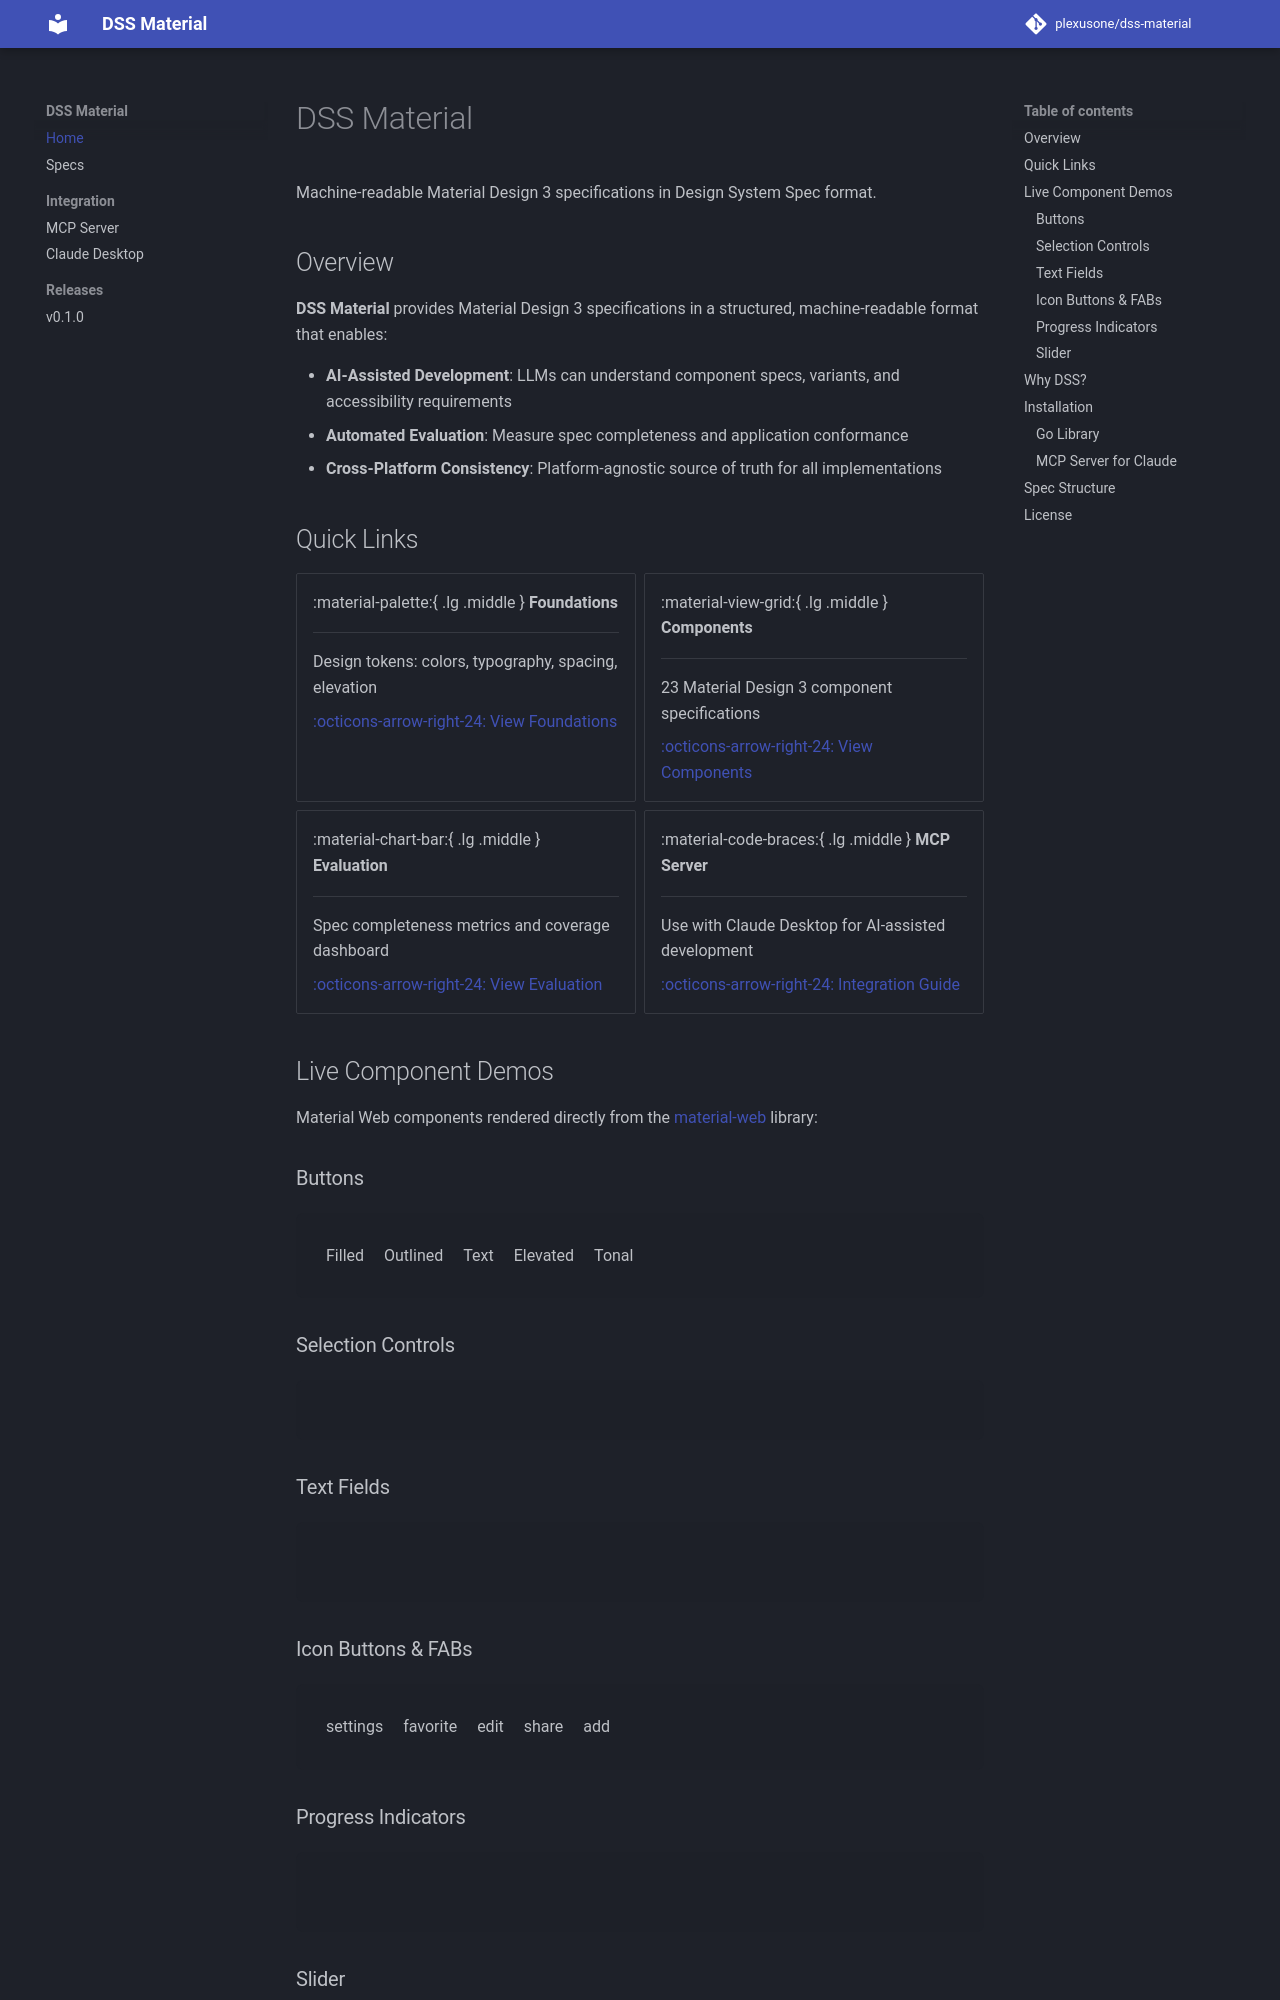

repository: plexusone/dss-material · page: index.html · generator: mkdocs

# DSS Material

Machine-readable Material Design 3 specifications in Design System Spec format.

## Overview

**DSS Material** provides Material Design 3 specifications in a structured, machine-readable format that enables:

- **AI-Assisted Development**: LLMs can understand component specs, variants, and accessibility requirements
- **Automated Evaluation**: Measure spec completeness and application conformance
- **Cross-Platform Consistency**: Platform-agnostic source of truth for all implementations

## Quick Links

<div class="grid cards" markdown>

-   :material-palette:{ .lg .middle } __Foundations__

    ---

    Design tokens: colors, typography, spacing, elevation

    [:octicons-arrow-right-24: View Foundations](specs/tokens.html)

-   :material-view-grid:{ .lg .middle } __Components__

    ---

    23 Material Design 3 component specifications

    [:octicons-arrow-right-24: View Components](specs/components.html)

-   :material-chart-bar:{ .lg .middle } __Evaluation__

    ---

    Spec completeness metrics and coverage dashboard

    [:octicons-arrow-right-24: View Evaluation](specs/eval.html)

-   :material-code-braces:{ .lg .middle } __MCP Server__

    ---

    Use with Claude Desktop for AI-assisted development

    [:octicons-arrow-right-24: Integration Guide](integration/mcp.md)

</div>

## Live Component Demos

Material Web components rendered directly from the [material-web](https://github.com/material-components/material-web) library:

### Buttons

<div class="md-demo">
  <md-filled-button>Filled</md-filled-button>
  <md-outlined-button>Outlined</md-outlined-button>
  <md-text-button>Text</md-text-button>
  <md-elevated-button>Elevated</md-elevated-button>
  <md-filled-tonal-button>Tonal</md-filled-tonal-button>
</div>

### Selection Controls

<div class="md-demo">
  <md-checkbox></md-checkbox>
  <md-checkbox checked></md-checkbox>
  <md-checkbox indeterminate></md-checkbox>
  <md-switch></md-switch>
  <md-switch selected></md-switch>
</div>

### Text Fields

<div class="md-demo md-demo-vertical">
  <md-filled-text-field label="Filled text field" value="Input text"></md-filled-text-field>
  <md-outlined-text-field label="Outlined text field" value="Input text"></md-outlined-text-field>
</div>
